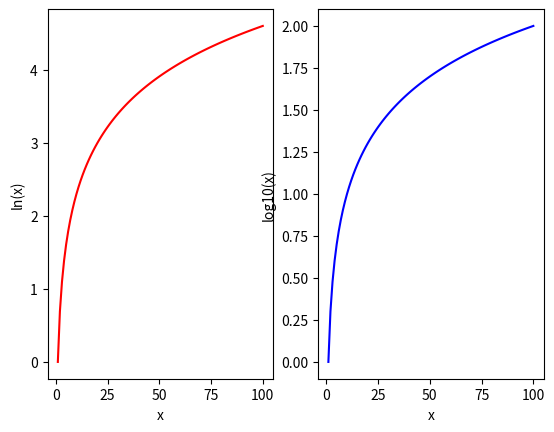

Recreate this plot in Python.
import matplotlib.pyplot as plt
from math import log, log10

xs  = list(range(1, 101))
y1s = list(map(log, xs))
y2s = list(map(log10, xs))

plt.subplot(1, 2, 1)
plt.xlabel("x")
plt.ylabel("ln(x)")
plt.plot(xs, y1s, color='r')

plt.subplot(1, 2, 2)
plt.xlabel("x")
plt.ylabel("log10(x)")
plt.plot(xs, y2s, color='b')

plt.show()
